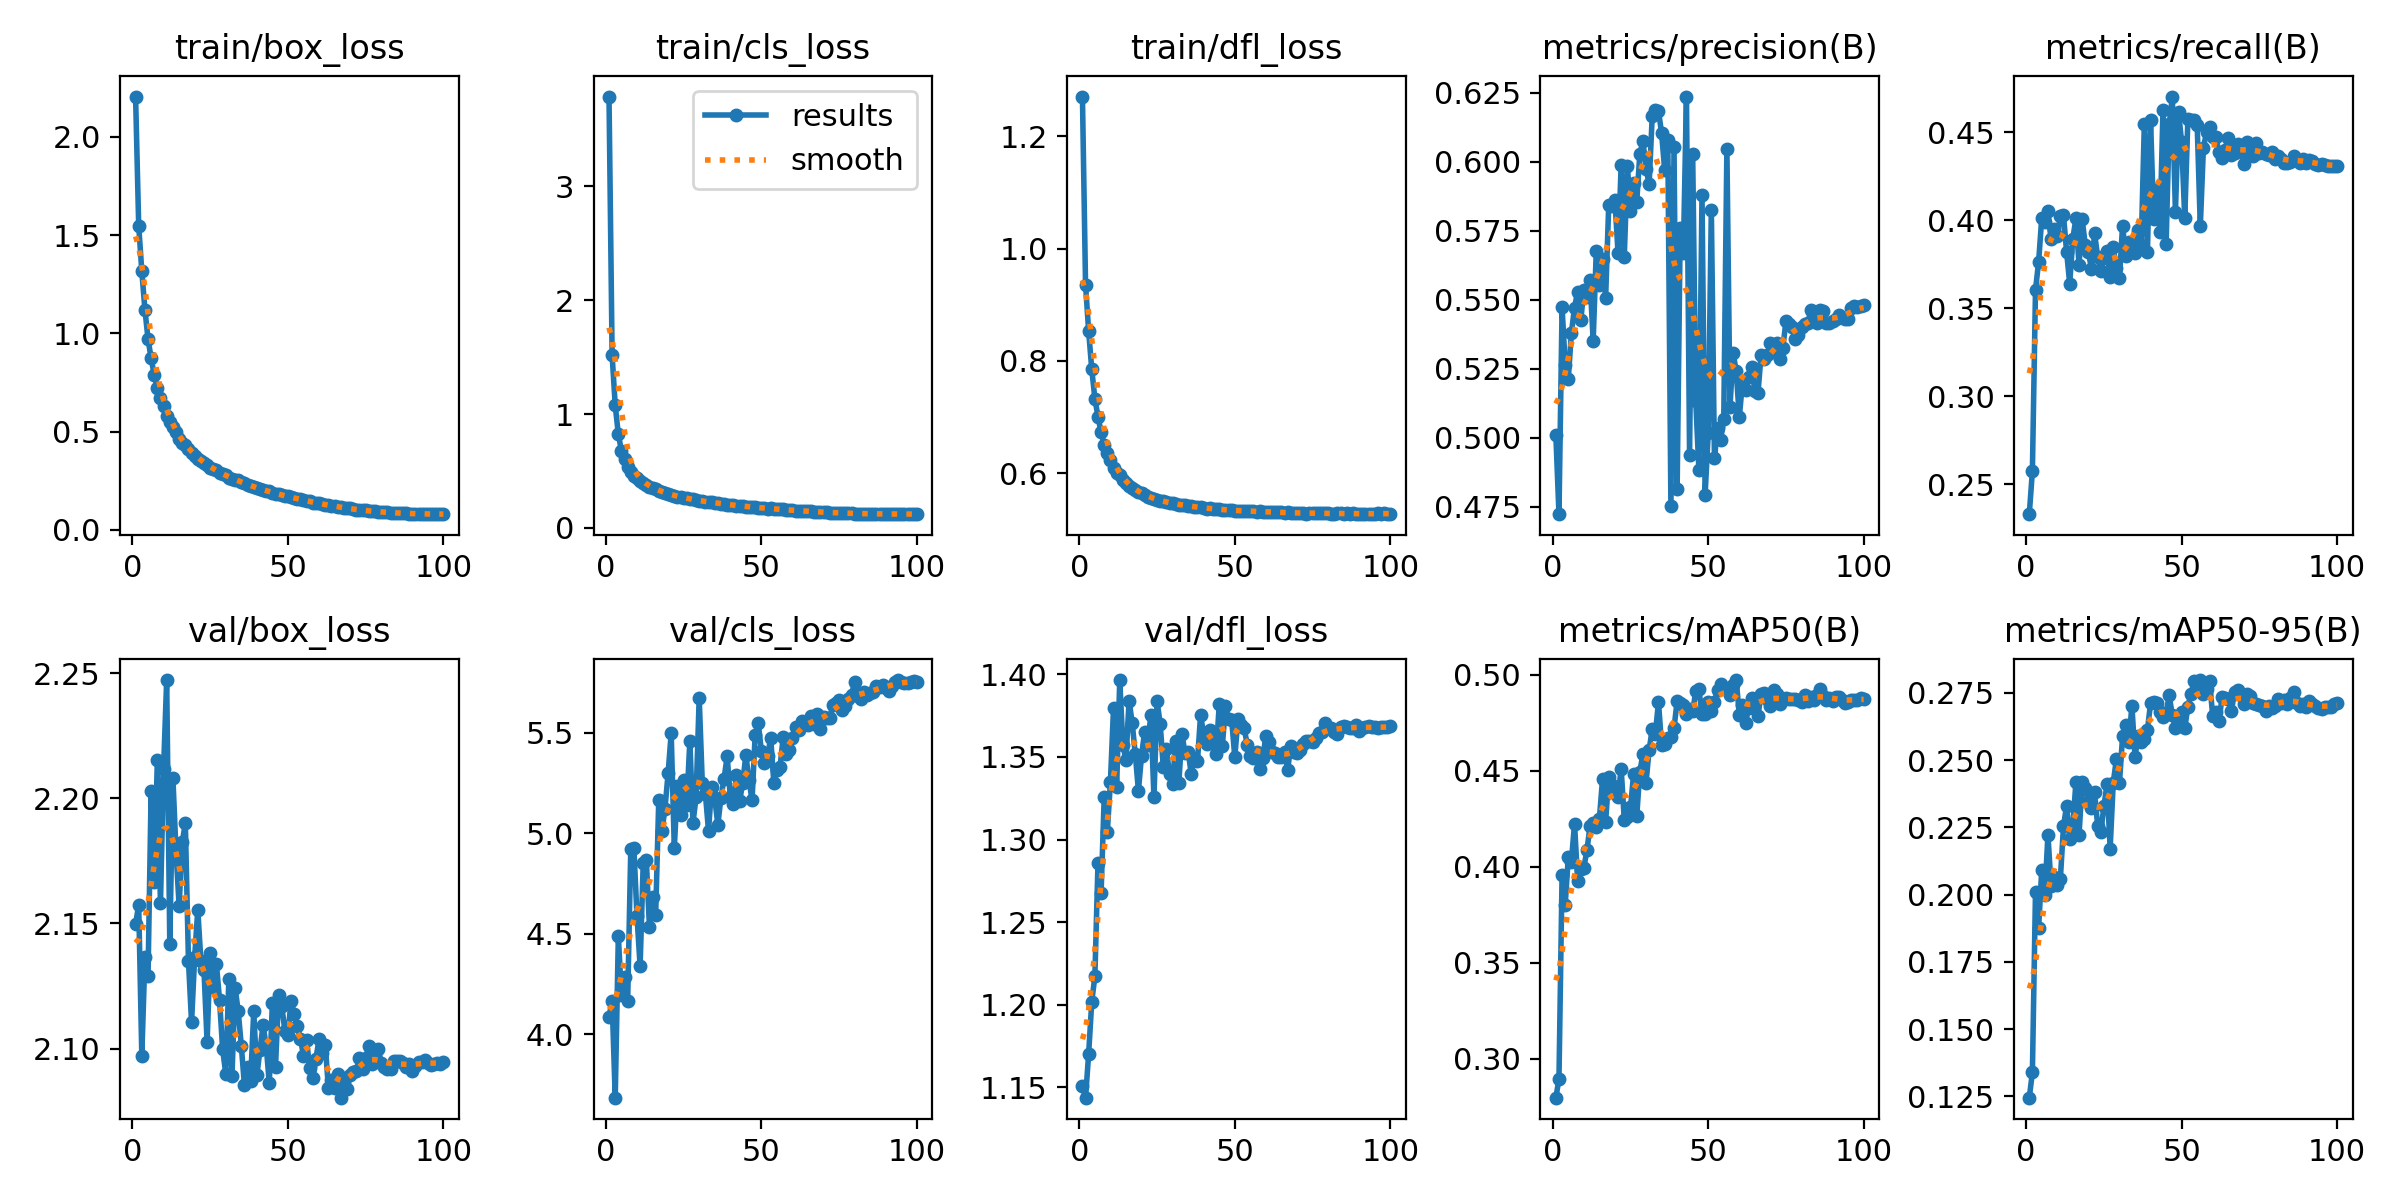

Data behind this chart, as committed beside it:
epoch, train/box_loss, train/cls_loss, train/dfl_loss, metrics/precision(B), metrics/recall(B), metrics/mAP50(B), metrics/mAP50-95(B), val/box_loss, val/cls_loss, val/dfl_loss, lr/pg0, lr/pg1, lr/pg2
1, 2.206, 3.788, 1.271, 0.501, 0.233, 0.2797, 0.1245, 2.15, 4.087, 1.151, 0.07341, 2.6591e-06, 2.6591e-06
2, 1.549, 1.516, 0.9357, 0.4723, 0.2575, 0.2895, 0.134, 2.157, 4.165, 1.144, 0.04673, 5.3263e-06, 5.3263e-06
3, 1.317, 1.075, 0.8527, 0.5473, 0.3605, 0.3958, 0.2011, 2.097, 3.683, 1.17, 0.02005, 7.9884e-06, 7.9884e-06
4, 1.121, 0.8212, 0.7848, 0.5265, 0.3764, 0.3802, 0.1876, 2.136, 4.486, 1.202, 9.978e-06, 9.978e-06, 9.978e-06
5, 0.9717, 0.6773, 0.7327, 0.5215, 0.4012, 0.4051, 0.2091, 2.129, 4.192, 1.217, 9.9609e-06, 9.9609e-06, 9.9609e-06
6, 0.8737, 0.6018, 0.7006, 0.5381, 0.3994, 0.4027, 0.1999, 2.203, 4.286, 1.286, 9.939e-06, 9.939e-06, 9.939e-06
7, 0.7878, 0.5352, 0.6726, 0.5472, 0.4051, 0.4225, 0.2223, 2.167, 4.165, 1.268, 9.9122e-06, 9.9122e-06, 9.9122e-06
8, 0.7222, 0.4894, 0.6501, 0.553, 0.3892, 0.3928, 0.2032, 2.215, 4.923, 1.325, 9.8806e-06, 9.8806e-06, 9.8806e-06
9, 0.6736, 0.4582, 0.6357, 0.5426, 0.3954, 0.3988, 0.2065, 2.158, 4.926, 1.305, 9.8443e-06, 9.8443e-06, 9.8443e-06
10, 0.6304, 0.4364, 0.6239, 0.5534, 0.391, 0.3995, 0.2035, 2.212, 4.586, 1.335, 9.8032e-06, 9.8032e-06, 9.8032e-06
11, 0.5815, 0.4106, 0.6095, 0.5509, 0.4023, 0.4087, 0.206, 2.247, 4.338, 1.38, 9.7574e-06, 9.7574e-06, 9.7574e-06
12, 0.5483, 0.3929, 0.6011, 0.5571, 0.403, 0.4213, 0.2254, 2.142, 4.851, 1.332, 9.7069e-06, 9.7069e-06, 9.7069e-06
13, 0.5262, 0.3809, 0.5962, 0.5351, 0.3822, 0.4227, 0.233, 2.208, 4.866, 1.397, 9.6519e-06, 9.6519e-06, 9.6519e-06
14, 0.4983, 0.3633, 0.5875, 0.5678, 0.3641, 0.4208, 0.2208, 2.179, 4.535, 1.357, 9.5923e-06, 9.5923e-06, 9.5923e-06
15, 0.4649, 0.3508, 0.5824, 0.5553, 0.3897, 0.4251, 0.2253, 2.157, 4.683, 1.348, 9.5282e-06, 9.5282e-06, 9.5282e-06
16, 0.4445, 0.3381, 0.5767, 0.5648, 0.4012, 0.4455, 0.2419, 2.182, 4.593, 1.384, 9.4597e-06, 9.4597e-06, 9.4597e-06
17, 0.431, 0.3266, 0.5735, 0.5506, 0.3748, 0.4232, 0.2222, 2.19, 5.167, 1.371, 9.3868e-06, 9.3868e-06, 9.3868e-06
18, 0.412, 0.3169, 0.5695, 0.5843, 0.4007, 0.4469, 0.2417, 2.135, 5.01, 1.352, 9.3096e-06, 9.3096e-06, 9.3096e-06
19, 0.394, 0.3076, 0.5658, 0.584, 0.3861, 0.4428, 0.2397, 2.111, 5.123, 1.33, 9.2283e-06, 9.2283e-06, 9.2283e-06
20, 0.378, 0.297, 0.5642, 0.586, 0.3822, 0.4402, 0.2344, 2.137, 5.298, 1.351, 9.1428e-06, 9.1428e-06, 9.1428e-06
21, 0.3622, 0.2886, 0.5606, 0.5669, 0.3725, 0.4365, 0.2321, 2.155, 5.499, 1.365, 9.0532e-06, 9.0532e-06, 9.0532e-06
22, 0.3506, 0.2838, 0.5585, 0.5989, 0.3927, 0.4511, 0.238, 2.135, 4.928, 1.357, 8.9597e-06, 8.9597e-06, 8.9597e-06
23, 0.3416, 0.2757, 0.5555, 0.5656, 0.3791, 0.4245, 0.2255, 2.131, 5.236, 1.375, 8.8624e-06, 8.8624e-06, 8.8624e-06
24, 0.3314, 0.2719, 0.5544, 0.5985, 0.371, 0.4257, 0.2231, 2.103, 5.089, 1.326, 8.7612e-06, 8.7612e-06, 8.7612e-06
25, 0.3173, 0.2651, 0.5521, 0.5823, 0.3786, 0.4309, 0.2329, 2.138, 5.264, 1.384, 8.6564e-06, 8.6564e-06, 8.6564e-06
26, 0.3087, 0.2604, 0.5505, 0.5924, 0.3826, 0.4483, 0.2411, 2.124, 5.143, 1.37, 8.548e-06, 8.548e-06, 8.548e-06
27, 0.3034, 0.2533, 0.5502, 0.5854, 0.3676, 0.4262, 0.2171, 2.134, 5.461, 1.344, 8.4362e-06, 8.4362e-06, 8.4362e-06
28, 0.2918, 0.2495, 0.5491, 0.6028, 0.3848, 0.4496, 0.2416, 2.119, 5.051, 1.355, 8.321e-06, 8.321e-06, 8.321e-06
29, 0.285, 0.2443, 0.547, 0.6075, 0.3729, 0.4586, 0.2503, 2.1, 5.18, 1.339, 8.2026e-06, 8.2026e-06, 8.2026e-06
30, 0.2783, 0.2395, 0.5462, 0.5974, 0.3672, 0.4439, 0.2415, 2.09, 5.675, 1.334, 8.081e-06, 8.081e-06, 8.081e-06
31, 0.2657, 0.2351, 0.5444, 0.5921, 0.3971, 0.461, 0.2588, 2.128, 5.251, 1.36, 7.9565e-06, 7.9565e-06, 7.9565e-06
32, 0.2599, 0.2316, 0.5431, 0.6168, 0.38, 0.4716, 0.263, 2.089, 5.195, 1.335, 7.8291e-06, 7.8291e-06, 7.8291e-06
33, 0.2566, 0.2279, 0.5429, 0.6189, 0.3879, 0.4692, 0.2566, 2.124, 5.013, 1.364, 7.6989e-06, 7.6989e-06, 7.6989e-06
34, 0.2516, 0.224, 0.5434, 0.6185, 0.3835, 0.4858, 0.2703, 2.115, 5.232, 1.352, 7.5661e-06, 7.5661e-06, 7.5661e-06
35, 0.2415, 0.2214, 0.542, 0.6105, 0.3813, 0.4635, 0.2512, 2.101, 5.175, 1.353, 7.4309e-06, 7.4309e-06, 7.4309e-06
36, 0.2414, 0.2186, 0.5416, 0.597, 0.3948, 0.4642, 0.2588, 2.085, 5.043, 1.34, 7.2932e-06, 7.2932e-06, 7.2932e-06
37, 0.2294, 0.2124, 0.5396, 0.6078, 0.3861, 0.4672, 0.2567, 2.093, 5.178, 1.35, 7.1534e-06, 7.1534e-06, 7.1534e-06
38, 0.225, 0.2107, 0.5395, 0.4751, 0.455, 0.4677, 0.2578, 2.087, 5.272, 1.348, 7.0115e-06, 7.0115e-06, 7.0115e-06
39, 0.219, 0.2053, 0.539, 0.6053, 0.3822, 0.4722, 0.2613, 2.115, 5.384, 1.376, 6.8676e-06, 6.8676e-06, 6.8676e-06
40, 0.2128, 0.2039, 0.5373, 0.4814, 0.4572, 0.4864, 0.2711, 2.089, 5.182, 1.363, 6.7219e-06, 6.7219e-06, 6.7219e-06
41, 0.2079, 0.1993, 0.537, 0.5761, 0.4007, 0.4851, 0.2715, 2.099, 5.145, 1.358, 6.5746e-06, 6.5746e-06, 6.5746e-06
42, 0.2057, 0.1965, 0.5376, 0.567, 0.4179, 0.4845, 0.2713, 2.109, 5.292, 1.366, 6.4257e-06, 6.4257e-06, 6.4257e-06
43, 0.1982, 0.1915, 0.536, 0.6237, 0.3936, 0.4796, 0.268, 2.101, 5.16, 1.36, 6.2755e-06, 6.2755e-06, 6.2755e-06
44, 0.1972, 0.192, 0.5369, 0.4939, 0.4629, 0.4824, 0.2659, 2.086, 5.251, 1.352, 6.1241e-06, 6.1241e-06, 6.1241e-06
45, 0.1898, 0.1875, 0.5359, 0.6029, 0.3866, 0.4809, 0.2676, 2.118, 5.389, 1.382, 5.9716e-06, 5.9716e-06, 5.9716e-06
46, 0.1835, 0.1849, 0.5353, 0.5132, 0.4546, 0.4914, 0.274, 2.093, 5.268, 1.357, 5.8182e-06, 5.8182e-06, 5.8182e-06
47, 0.1811, 0.1845, 0.5341, 0.4883, 0.4704, 0.4924, 0.2666, 2.122, 5.164, 1.381, 5.664e-06, 5.664e-06, 5.664e-06
48, 0.1786, 0.1818, 0.5344, 0.5881, 0.4047, 0.4795, 0.2619, 2.117, 5.49, 1.373, 5.5092e-06, 5.5092e-06, 5.5092e-06
49, 0.1736, 0.1772, 0.5338, 0.4794, 0.4616, 0.4794, 0.2626, 2.107, 5.549, 1.372, 5.3539e-06, 5.3539e-06, 5.3539e-06
50, 0.1703, 0.1773, 0.5333, 0.5017, 0.4444, 0.4856, 0.2677, 2.106, 5.408, 1.35, 5.1984e-06, 5.1984e-06, 5.1984e-06
51, 0.1655, 0.175, 0.5334, 0.5827, 0.4012, 0.4809, 0.2618, 2.119, 5.348, 1.373, 5.0427e-06, 5.0427e-06, 5.0427e-06
52, 0.162, 0.1702, 0.5327, 0.4926, 0.4576, 0.4858, 0.2699, 2.114, 5.386, 1.369, 4.8869e-06, 4.8869e-06, 4.8869e-06
53, 0.1589, 0.1707, 0.5332, 0.5034, 0.4572, 0.4922, 0.2747, 2.109, 5.475, 1.368, 4.7314e-06, 4.7314e-06, 4.7314e-06
54, 0.1551, 0.1671, 0.5325, 0.4993, 0.4572, 0.4954, 0.2792, 2.104, 5.253, 1.357, 4.5761e-06, 4.5761e-06, 4.5761e-06
55, 0.1528, 0.1663, 0.5326, 0.5069, 0.4541, 0.4929, 0.277, 2.097, 5.313, 1.351, 4.4213e-06, 4.4213e-06, 4.4213e-06
56, 0.1484, 0.1629, 0.5328, 0.6048, 0.3967, 0.4925, 0.2798, 2.103, 5.329, 1.349, 4.2671e-06, 4.2671e-06, 4.2671e-06
57, 0.1452, 0.162, 0.5311, 0.5112, 0.4413, 0.4894, 0.2748, 2.092, 5.478, 1.353, 4.1137e-06, 4.1137e-06, 4.1137e-06
58, 0.1395, 0.1579, 0.5325, 0.5307, 0.4501, 0.4946, 0.2766, 2.088, 5.394, 1.343, 3.9612e-06, 3.9612e-06, 3.9612e-06
59, 0.1383, 0.1569, 0.5317, 0.5242, 0.4532, 0.4973, 0.2793, 2.096, 5.417, 1.349, 3.8098e-06, 3.8098e-06, 3.8098e-06
60, 0.1353, 0.1557, 0.5306, 0.5075, 0.4475, 0.4793, 0.2663, 2.104, 5.476, 1.363, 3.6596e-06, 3.6596e-06, 3.6596e-06
... 40 more rows
